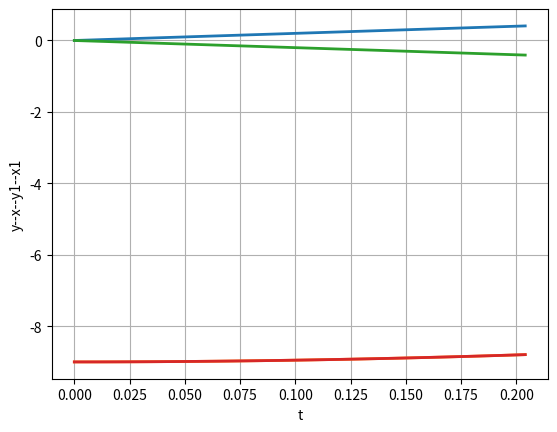
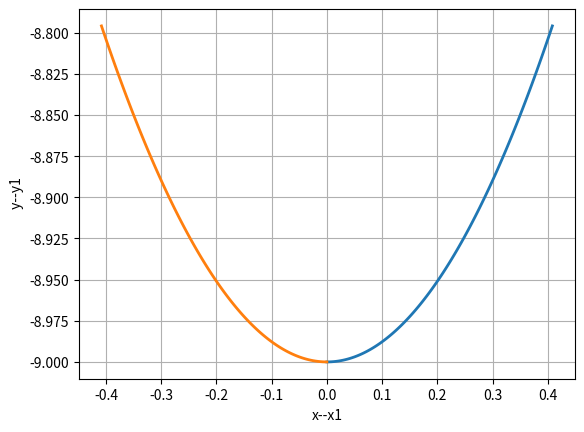
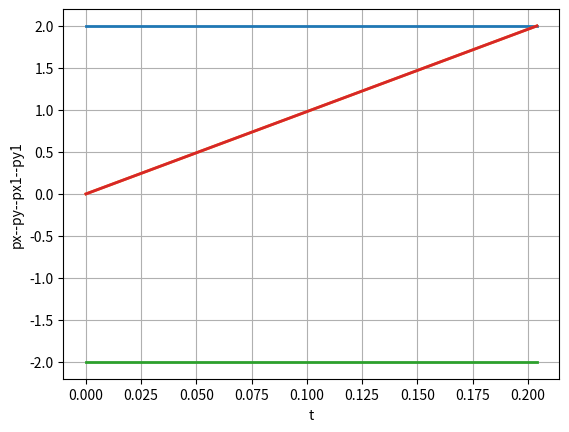
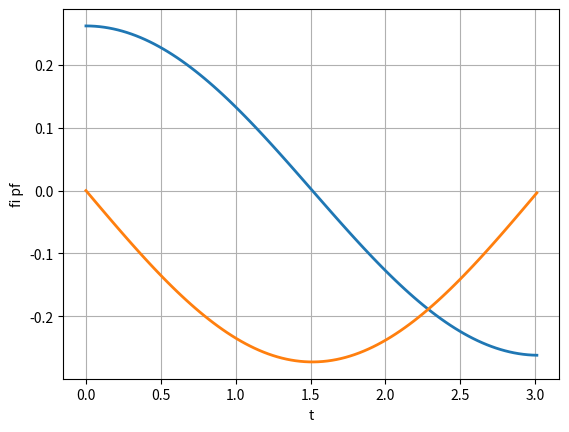
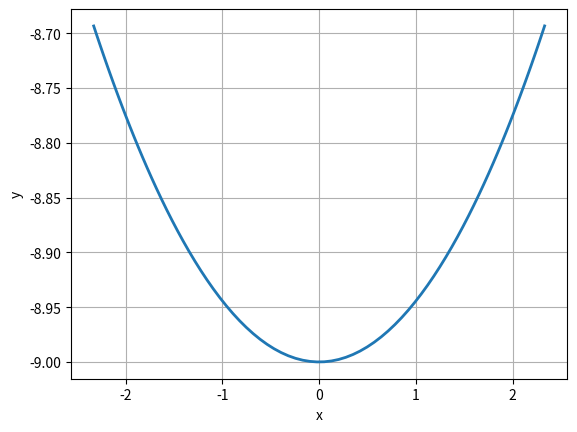

Reproduce these figures in Python, in order.
import numpy as np
from scipy. integrate import odeint
import matplotlib.pyplot as plt



g = 9.8
l = 9
px0 = 2
tmax = px0/g
print(tmax)
def f(y, t):
	x, px, y, py = y
	return [px, 0, py, g]

t = np.linspace( 0, tmax, 100) 
y0 = [0, px0, -l, 0] 
w = odeint(f, y0, t)
x = w[:,0]
px = w[:,1]
y = w[:,2]
py = w[:,3]
y01 = [0, -px0, -l, 0] 
w1 = odeint(f, y01, t)
x1 = w1[:,0]
px1 = w1[:,1]
y1 = w1[:,2]
py1 = w1[:,3]
fig = plt.figure(facecolor='white')
plt.plot(t, x, t, y, t, x1, t, y1, linewidth=2)
plt.ylabel("y--x--y1--x1")
plt.xlabel("t")
plt.grid(True)
plt.show()

fig2 = plt.figure(facecolor='white')
plt.plot(x, y, x1, y1, linewidth=2)
plt.ylabel(" y--y1")
plt.xlabel("x--x1")
plt.grid(True)
plt.show()

fig3 = plt.figure(facecolor='white')
plt.plot(t, px, t, py, t, px1, t, py1, linewidth=2)
plt.ylabel("px--py--px1--py1")
plt.xlabel("t")
plt.grid(True)
plt.show()



def f(y, t):
	fi, pf = y
	return [pf, -g*np.sin(fi)/l]

print(np.sin(np.pi/6))
t = np.linspace( 0, np.pi*np.sqrt(l/g), 100) 
y0 = [np.pi/12, 0] 
w = odeint(f, y0, t)
fi = w[:,0]
pf = w[:,1]
fig = plt.figure(facecolor='white')
plt.plot(t, fi, t, pf, linewidth=2)
plt.ylabel("fi pf")
plt.xlabel("t")
plt.grid(True)
plt.show()

x = l*np.sin(fi)
y = -l*np.cos(fi)
fig1 = plt.figure(facecolor='white')
plt.plot(x, y, linewidth=2)
plt.ylabel("y")
plt.xlabel("x")
plt.grid(True)
plt.show()